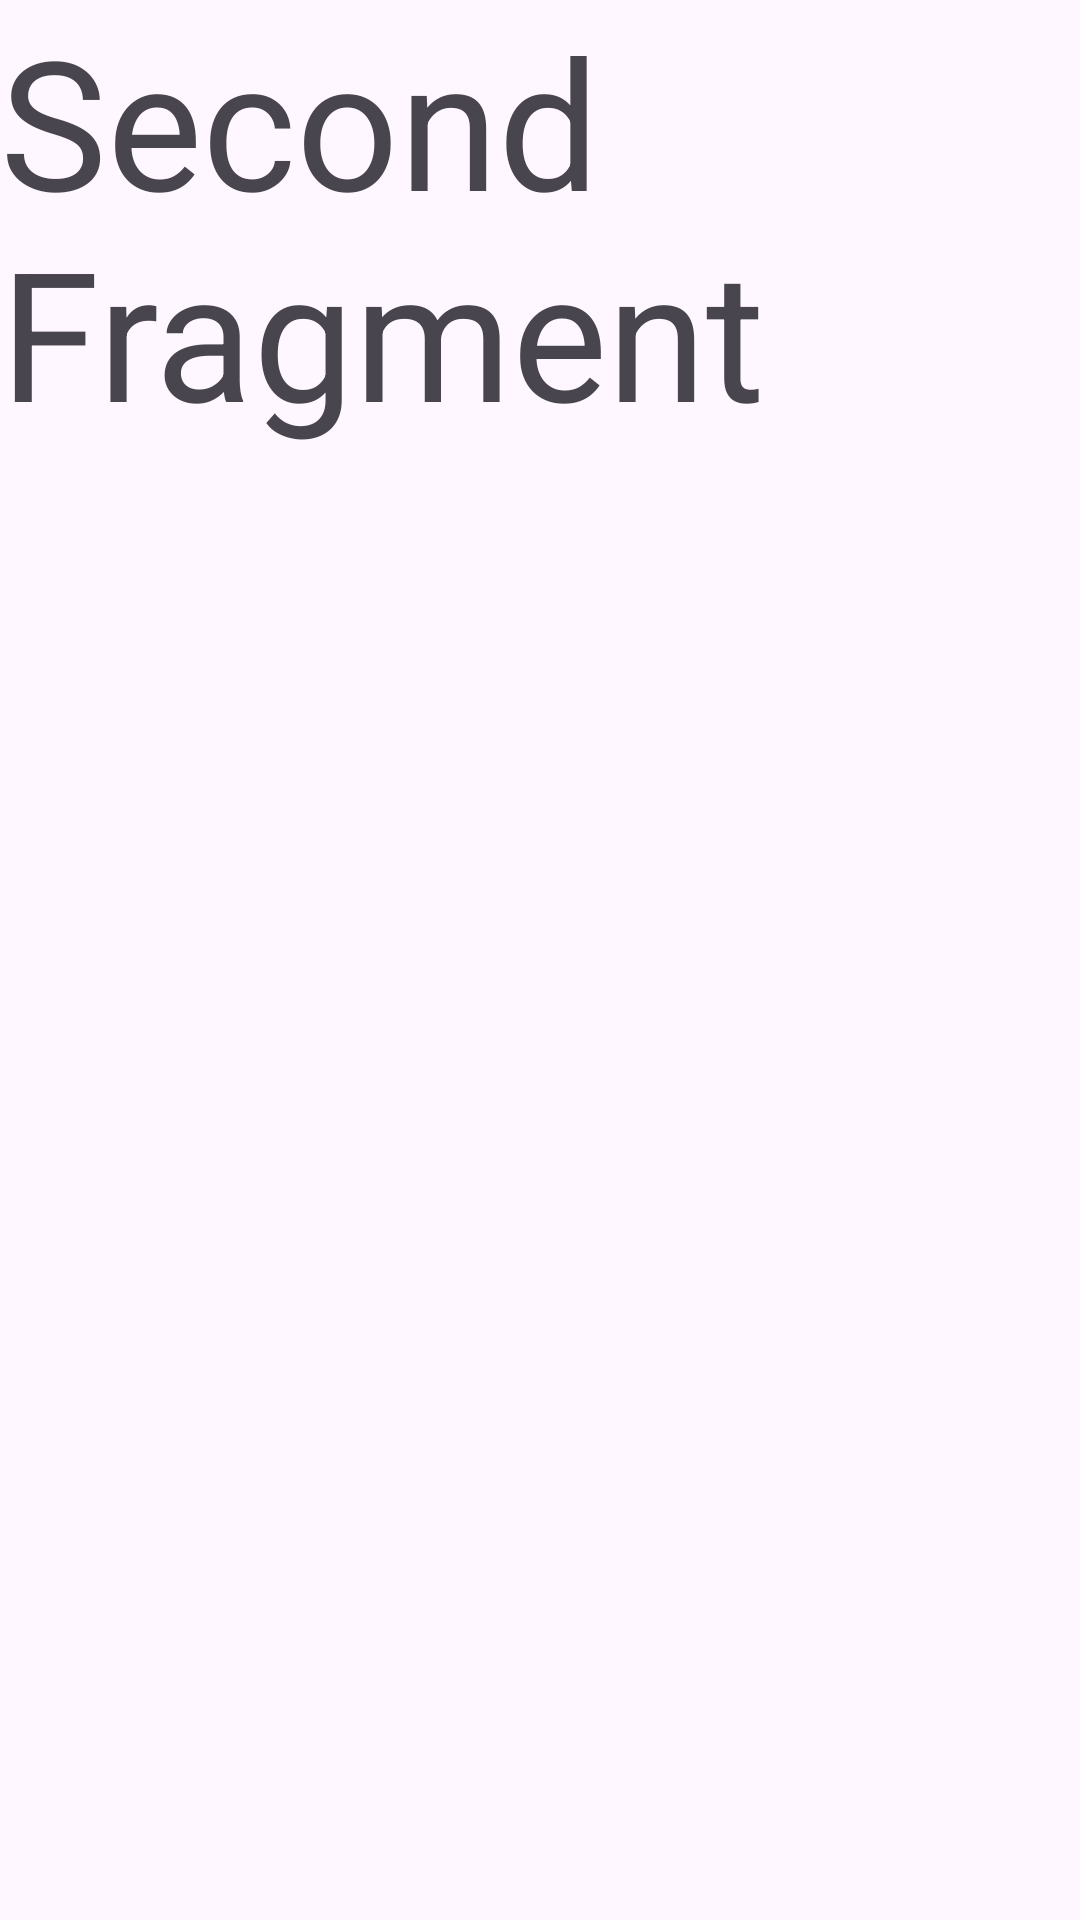

Reconstruct the res/layout file that produces this screen, plus the resources it refers to.
<!-- AndroidManifest.xml: application theme Theme.Android_Homework_SwipeFragments -->
<!-- res/layout/fragment_second_scrolling.xml -->
<?xml version="1.0" encoding="utf-8"?>
<LinearLayout xmlns:android="http://schemas.android.com/apk/res/android"
    xmlns:app="http://schemas.android.com/apk/res-auto"
    xmlns:tools="http://schemas.android.com/tools"
    android:layout_width="match_parent"
    android:layout_height="match_parent"
    android:orientation="vertical"
    tools:context=".SecondScrollingFragment">

    <TextView
        android:id="@+id/textView"
        android:layout_width="match_parent"
        android:layout_height="wrap_content"
        android:text="Second Fragment"
        android:textSize="60sp" />
</LinearLayout>
<!-- resources referenced by this layout -->
<resources>
  <style name="Theme.Android_Homework_SwipeFragments" parent="Base.Theme.Android_Homework_SwipeFragments" />
  <style name="Base.Theme.Android_Homework_SwipeFragments" parent="Theme.Material3.DayNight.NoActionBar">
          
          
      </style>
</resources>
